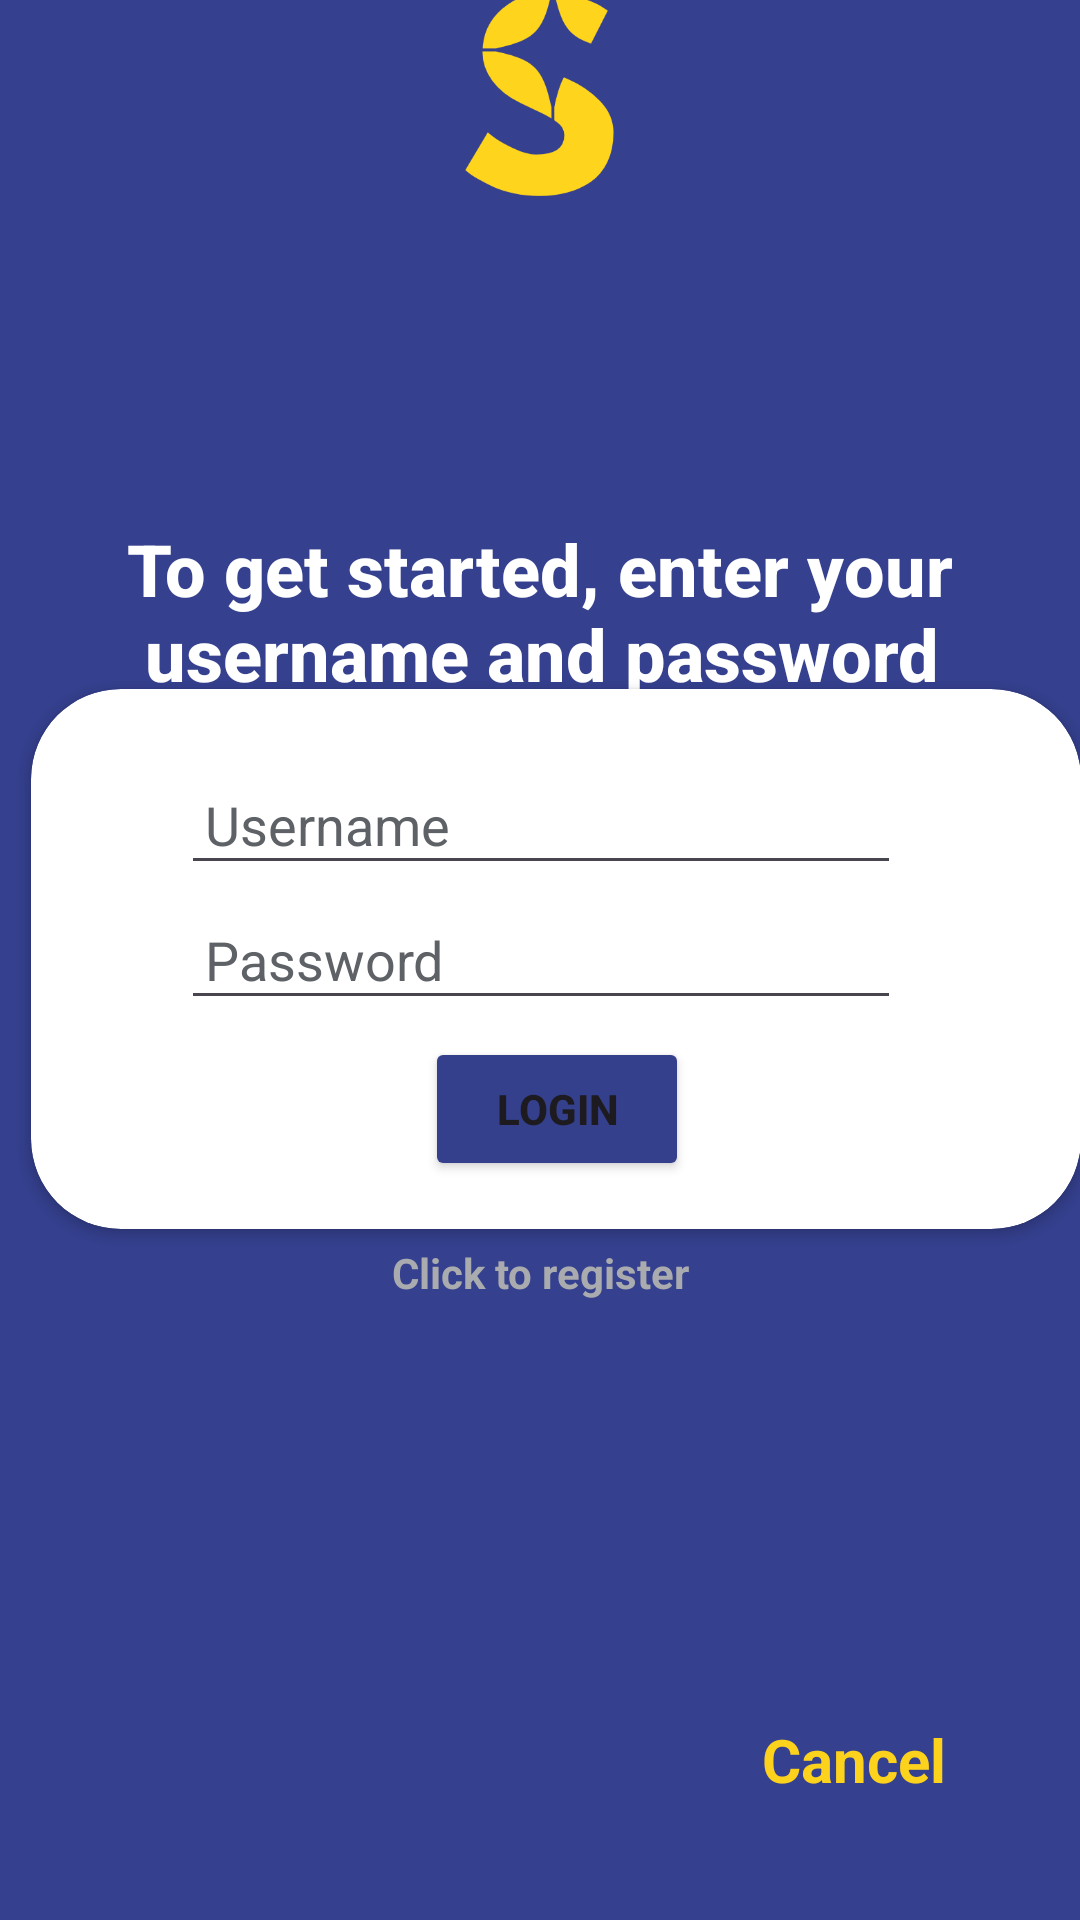

This screen was rendered from an Android layout file. Write that file and the resources it references.
<!-- AndroidManifest.xml: application theme Theme.SparkScholar -->
<!-- res/layout/activity_register.xml -->
<?xml version="1.0" encoding="utf-8"?>
<androidx.constraintlayout.widget.ConstraintLayout xmlns:android="http://schemas.android.com/apk/res/android"
    xmlns:app="http://schemas.android.com/apk/res-auto"
    xmlns:tools="http://schemas.android.com/tools"
    android:layout_width="match_parent"
    android:layout_height="match_parent"
    android:background="@drawable/bg1">

    <ImageView
        android:id="@+id/imageView3"
        android:layout_width="wrap_content"
        android:layout_height="wrap_content"
        android:layout_marginBottom="280dp"
        app:layout_constraintBottom_toBottomOf="parent"
        app:layout_constraintEnd_toEndOf="parent"
        app:layout_constraintHorizontal_bias="0.0"
        app:layout_constraintStart_toStartOf="parent"
        app:layout_constraintTop_toTopOf="parent"
        app:layout_constraintVertical_bias="1.0"
        app:srcCompat="@drawable/logo2" />


    <TextView
        android:id="@+id/textView2"
        android:layout_width="wrap_content"
        android:layout_height="wrap_content"
        android:layout_marginTop="180dp"
        android:fontFamily="sans-serif-medium"
        android:text="@string/to_get_started_enter_your_n_username_and_password"
        android:textColor="@color/white"
        android:textSize="24sp"
        android:textStyle="bold"
        app:layout_constraintBottom_toTopOf="@+id/cardView"
        app:layout_constraintEnd_toEndOf="parent"
        app:layout_constraintStart_toStartOf="parent"
        app:layout_constraintTop_toTopOf="parent"
        app:layout_constraintVertical_bias="0.618" />

    <androidx.cardview.widget.CardView
        android:id="@+id/cardView"
        android:layout_width="350dp"
        android:layout_height="180dp"
        android:layout_gravity="center_horizontal"
        android:layout_marginStart="40dp"
        android:layout_marginEnd="60dp"
        android:elevation="30dp"
        android:padding="24dp"
        app:cardCornerRadius="30dp"
        app:layout_constraintBottom_toBottomOf="parent"
        app:layout_constraintEnd_toEndOf="parent"
        app:layout_constraintHorizontal_bias="0.333"
        app:layout_constraintStart_toStartOf="parent"
        app:layout_constraintTop_toTopOf="parent"
        app:layout_constraintVertical_bias="0.499">


        <androidx.constraintlayout.widget.ConstraintLayout
            android:layout_width="match_parent"
            android:layout_height="match_parent">

            <Button
                android:id="@+id/logbutton"
                android:layout_width="wrap_content"
                android:layout_height="wrap_content"
                android:layout_marginBottom="16dp"
                android:backgroundTint="#35408D"
                android:text="@string/login"
                android:textStyle="bold"
                app:layout_constraintBottom_toBottomOf="parent"
                app:layout_constraintEnd_toEndOf="parent"
                app:layout_constraintHorizontal_bias="0.501"
                app:layout_constraintStart_toStartOf="parent" />
        </androidx.constraintlayout.widget.ConstraintLayout>


        <AutoCompleteTextView
            android:id="@+id/login_username"
            android:layout_width="match_parent"
            android:layout_height="wrap_content"
            android:layout_marginStart="50dp"
            android:layout_marginTop="25dp"
            android:layout_marginEnd="60dp"
            android:hint="@string/username"
            android:padding="8dp"
            android:textColor="@android:color/black"
            android:textColorHint="#5E6165"
            app:layout_constraintTop_toTopOf="parent" />

        <EditText
            android:id="@+id/LoginPassword"
            android:layout_width="match_parent"
            android:layout_height="wrap_content"
            android:layout_marginStart="50dp"
            android:layout_marginTop="70dp"
            android:layout_marginEnd="60dp"
            android:hint="@string/password"
            android:inputType="textPassword"
            android:padding="8dp"
            android:textColor="@android:color/black"
            android:textColorHint="#5E6165"
            app:layout_constraintTop_toBottomOf="@+id/Username1" />


    </androidx.cardview.widget.CardView>

    <ProgressBar
        android:id="@+id/progressBar"
        android:layout_width="wrap_content"
        android:layout_height="wrap_content"
        android:visibility="gone"
        app:layout_constraintBottom_toBottomOf="parent"
        app:layout_constraintEnd_toEndOf="parent"
        app:layout_constraintHorizontal_bias="0.5"
        app:layout_constraintStart_toStartOf="parent"
        app:layout_constraintTop_toTopOf="parent"
        app:layout_constraintVertical_bias="0.5" />


    <TextView
        android:id="@+id/loginNow"
        android:layout_width="match_parent"
        android:layout_height="wrap_content"
        android:text="@string/click_to_register"
        android:textAlignment="center"
        android:textColor="@color/material_dynamic_neutral70"
        android:textStyle="bold"
        app:layout_constraintBottom_toBottomOf="parent"
        app:layout_constraintEnd_toEndOf="parent"
        app:layout_constraintHorizontal_bias="0.0"
        app:layout_constraintStart_toStartOf="parent"
        app:layout_constraintTop_toTopOf="parent"
        app:layout_constraintVertical_bias="0.668" />

    <TextView
        android:id="@+id/cancel_button2"
        android:layout_width="wrap_content"
        android:layout_height="wrap_content"
        android:text="Cancel"
        android:textColor="#FDD21C"
        android:textSize="20sp"
        android:textStyle="bold"
        app:layout_constraintBottom_toBottomOf="parent"
        app:layout_constraintEnd_toEndOf="parent"
        app:layout_constraintHorizontal_bias="0.851"
        app:layout_constraintStart_toStartOf="parent"
        app:layout_constraintTop_toTopOf="parent"
        app:layout_constraintVertical_bias="0.935" />

</androidx.constraintlayout.widget.ConstraintLayout>
<!-- resources referenced by this layout -->
<resources>
  <!-- drawable bg1: png bitmap (drawable, 16296 bytes) -->
  <!-- drawable logo2: png bitmap (drawable, 25466 bytes) -->
  <string name="click_to_register">Click to register</string>
  <string name="login">Login</string>
  <string name="password">Password</string>
  <string name="to_get_started_enter_your_n_username_and_password">To get started, enter your\n username and password</string>
  <string name="username">Username</string>
  <style name="Theme.SparkScholar" parent="Base.Theme.SparkScholar" />
  <style name="Base.Theme.SparkScholar" parent="Theme.Material3.DayNight.NoActionBar">
          
          
      </style>
  <!-- not gathered from this repository: default colours our renderer supplied (Android Studio template values) -->
  <color name="white">#FFFFFFFF</color>
</resources>
